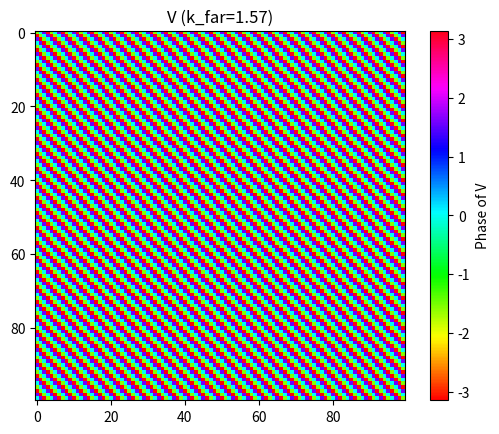
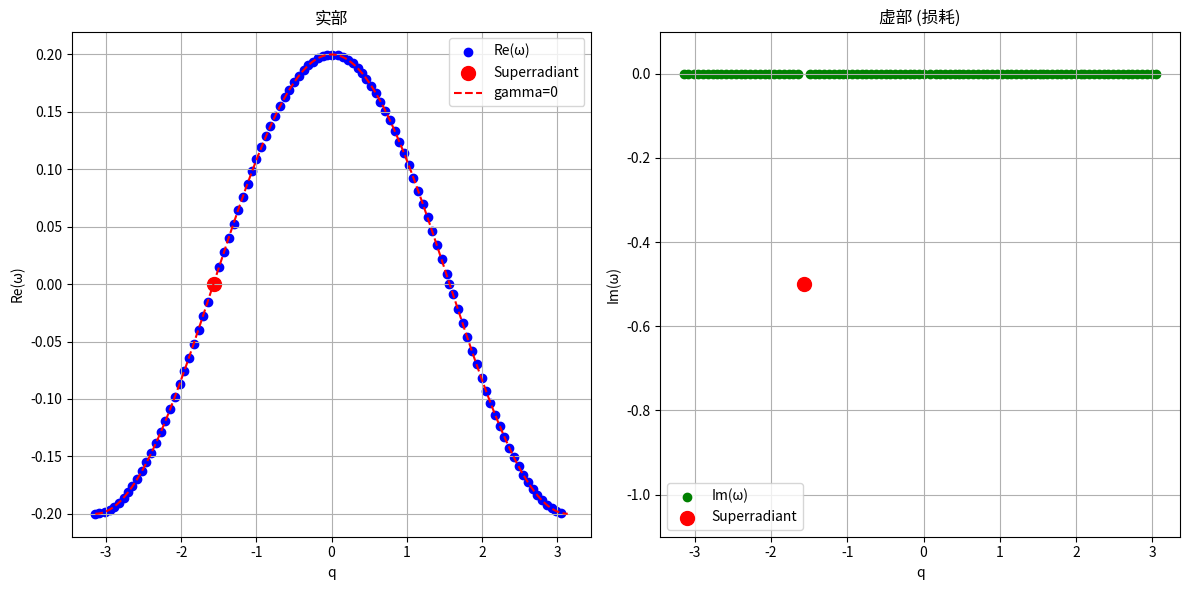

Write Python code to recreate these figures, in order.
import numpy as np
import matplotlib.pyplot as plt

# 参数定义（调整以见效果）
N = 100
kappa = 0.1
gamma = 0.01  # 减小，观察清晰峰而不扭曲
a = 1.0  # 设1简化
k_far = np.pi / 2  # 设大值，观察峰移动！试0, pi/4, pi/2

# 构建H0
H0 = np.zeros((N, N), dtype=complex)
for i in range(N-1):
    H0[i, i+1] = kappa
    H0[i+1, i] = kappa

# 构建K
j = np.arange(N)
K = np.sqrt(gamma) * np.exp(1j * k_far * j * a)  # 加a

# 构建V
K_dagger = K.conj()[:, np.newaxis]
K_row = K[np.newaxis, :]
V = -1j / 2 * np.dot(K_dagger, K_row)

# V相位图
plt.imshow(np.angle(V), cmap='hsv')
plt.colorbar(label='Phase of V')
plt.title(f'V (k_far={k_far:.2f})')
plt.show()

# H
H = H0 + V

# eig
vals, vecs = np.linalg.eig(H)

# 改进qs: 用投影法（更准于过阻尼模式）
q_tests = np.linspace(-np.pi, np.pi, 500)
qs = np.zeros(N)
for i in range(N):
    vec = vecs[:, i]
    vec = vec / np.linalg.norm(vec)  # 归一
    overlaps = np.abs([np.dot(vec.conj(), np.exp(1j * qt * j)) / N for qt in q_tests])  # 归一内积
    qs[i] = q_tests[np.argmax(overlaps)]

# 排序
sort_idx = np.argsort(qs)
qs_sorted = qs[sort_idx]
re_vals = np.real(vals[sort_idx])
im_vals = np.imag(vals[sort_idx])

# 找出superradiant模式
lossy_idx = np.argmin(im_vals)
print(f"Superradiant模式: ω = {vals[lossy_idx]}, q ≈ {qs[lossy_idx]:.2f} (应近k_far={k_far:.2f})")

# 理论
q_theory = np.linspace(-np.pi, np.pi, 1000)
omega_theory = 2 * kappa * np.cos(q_theory)

# 绘图（加突出lossy点）
plt.figure(figsize=(12, 6))
plt.subplot(1, 2, 1)
plt.scatter(qs_sorted, re_vals, color='blue', label='Re(ω)')
plt.scatter(qs_sorted[lossy_idx], re_vals[lossy_idx], color='red', s=100, label='Superradiant')
plt.plot(q_theory, omega_theory, 'r--', label='gamma=0')
plt.xlabel('q')
plt.ylabel('Re(ω)')
plt.title('实部')
plt.legend()
plt.grid(True)

plt.subplot(1, 2, 2)
plt.scatter(qs_sorted, im_vals, color='green', label='Im(ω)')
plt.scatter(qs_sorted[lossy_idx], im_vals[lossy_idx], color='red', s=100, label='Superradiant')
plt.xlabel('q')
plt.ylabel('Im(ω)')
plt.title('虚部 (损耗)')
plt.ylim(-gamma*N - 0.1, 0.1)  # 扩展ylim显示outlier
plt.legend()
plt.grid(True)

plt.tight_layout()
plt.show()

# 输出
print("所有Im(ω):", np.sort(np.imag(vals))[:5], "...", np.sort(np.imag(vals))[-5:])
print("注意: 大多数Im≈0，只一个大负值！这就是效果。")
